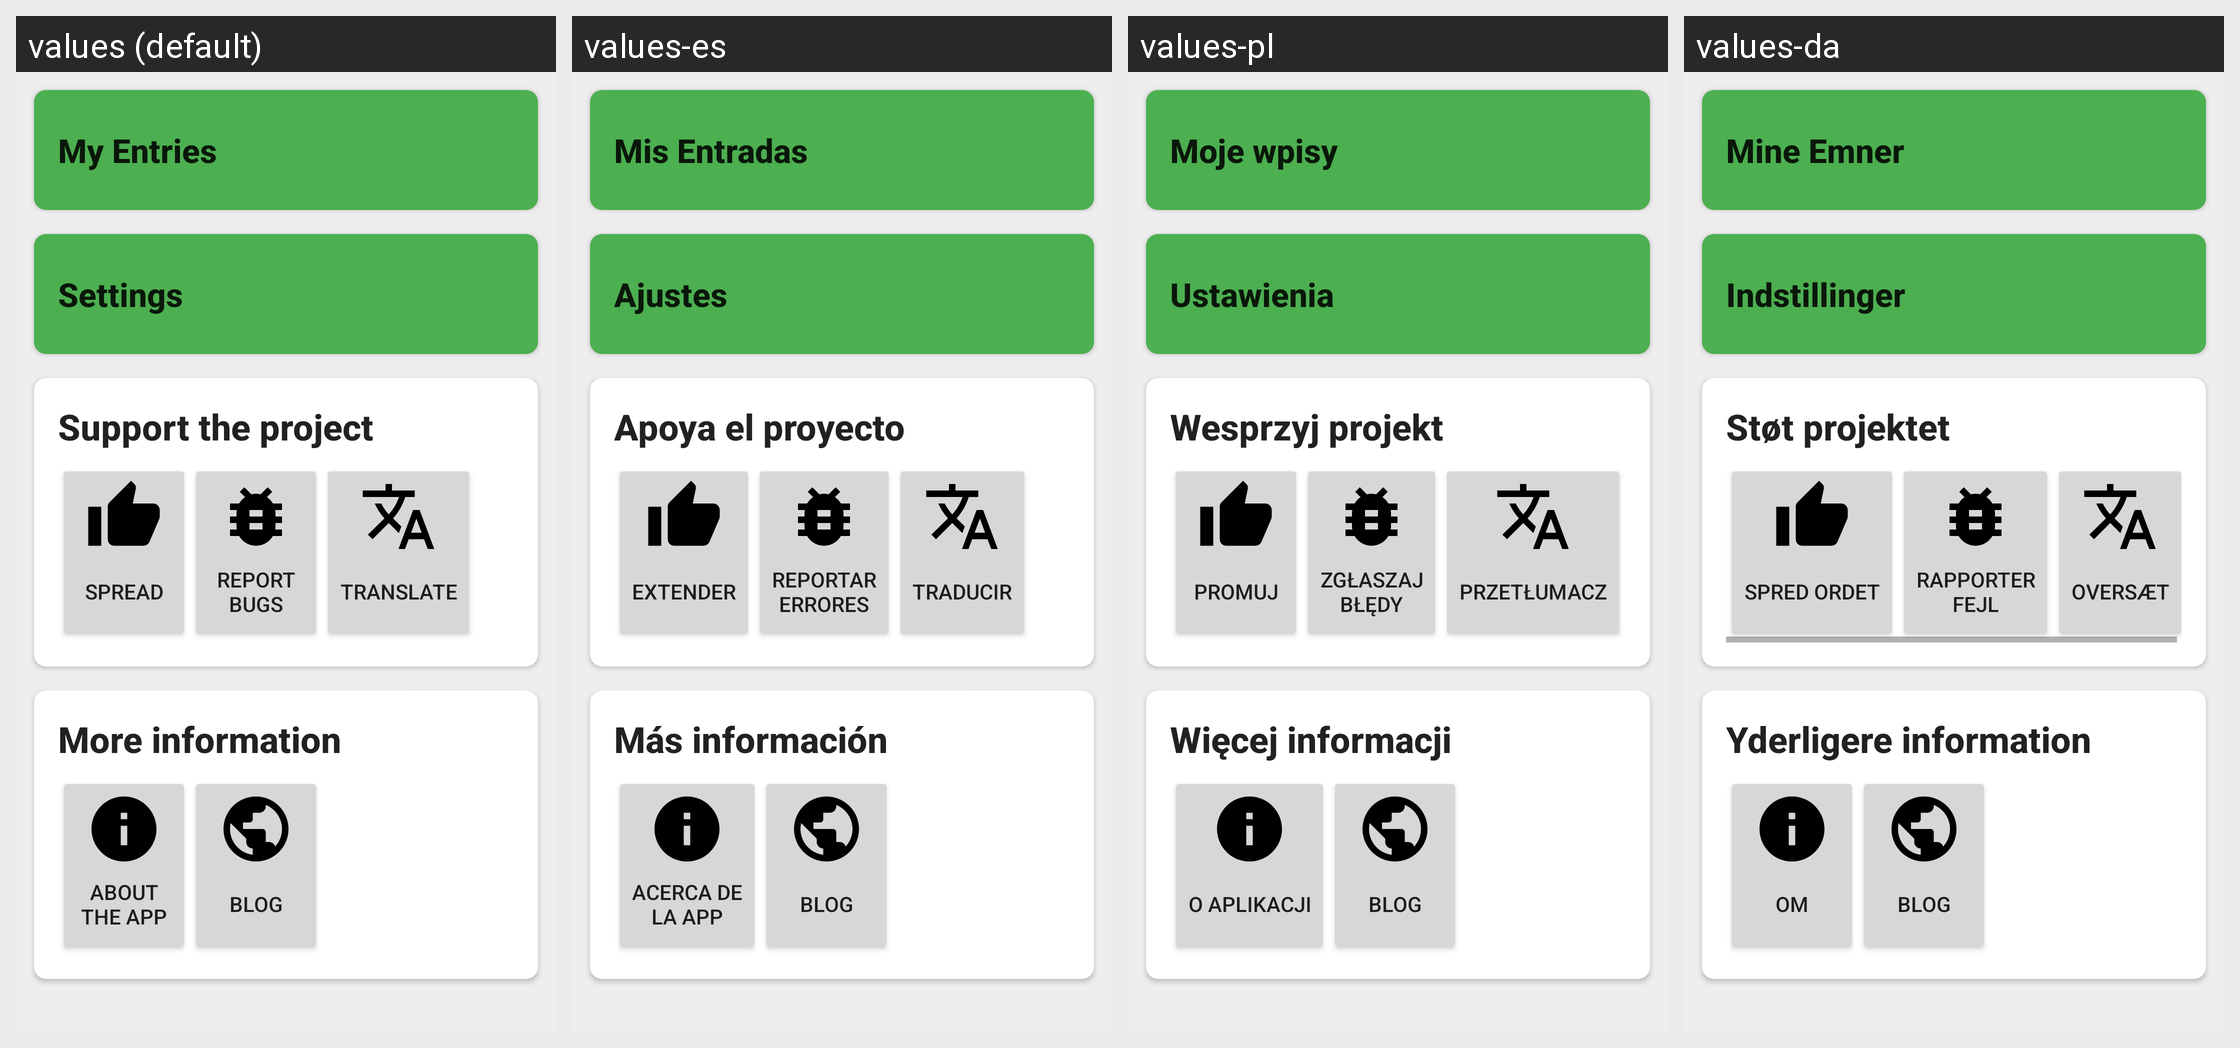

The same Android screen rendered under several of its app's locales, left to right. List the strings drawn on it with the default value and each locale's translation.
Android screen res/layout/more__fragment.xml rendered under 4 locales, left to right: values (default), values-es, values-pl, values-da. Device: Nexus 5 (rendered at 1080×1920; each locale shown at half size, 540×960, under a caption strip naming it); theme AppTheme.
Other locales in the repository, not shown: values-ar-rSA, values-cs, values-de, values-de-rAT, values-en-rUS, values-fi-rFI, values-fr, values-hu, values-it, values-ja, values-no-rNO, values-pt, values-pt-rBR, values-ro-rRO, values-ru, values-sc, values-sc-rIT, values-sr, values-tr, values-uk-rUA.
Strings drawn on this screen, with the default value and each locale's value (text and hints the layout hard-codes, and strings that could not be matched under every locale, appear in the picture but are not listed):

nav__my_entries
  values: My Entries
  values-es: Mis Entradas
  values-pl: Moje wpisy
  values-da: Mine Emner

settings
  values: Settings
  values-es: Ajustes
  values-pl: Ustawienia
  values-da: Indstillinger

support_the_project
  values: Support the project
  values-es: Apoya el proyecto
  values-pl: Wesprzyj projekt
  values-da: Støt projektet

spread
  values: Spread
  values-es: Extender
  values-pl: Promuj
  values-da: Spred ordet

report_bugs
  values: Report
      bugs
  values-es: Reportar
      errores
  values-pl: Zgłaszaj
      błędy
  values-da: Rapporter
      fejl

translate
  values: Translate
  values-es: Traducir
  values-pl: Przetłumacz
  values-da: Oversæt

more_information
  values: More information
  values-es: Más información
  values-pl: Więcej informacji
  values-da: Yderligere information

about_the_app
  values: About
      the app
  values-es: Acerca de
      la app
  values-pl: O aplikacji
  values-da: Om

blog
  values: Blog
  values-es: Blog
  values-pl: Blog
  values-da: Blog
